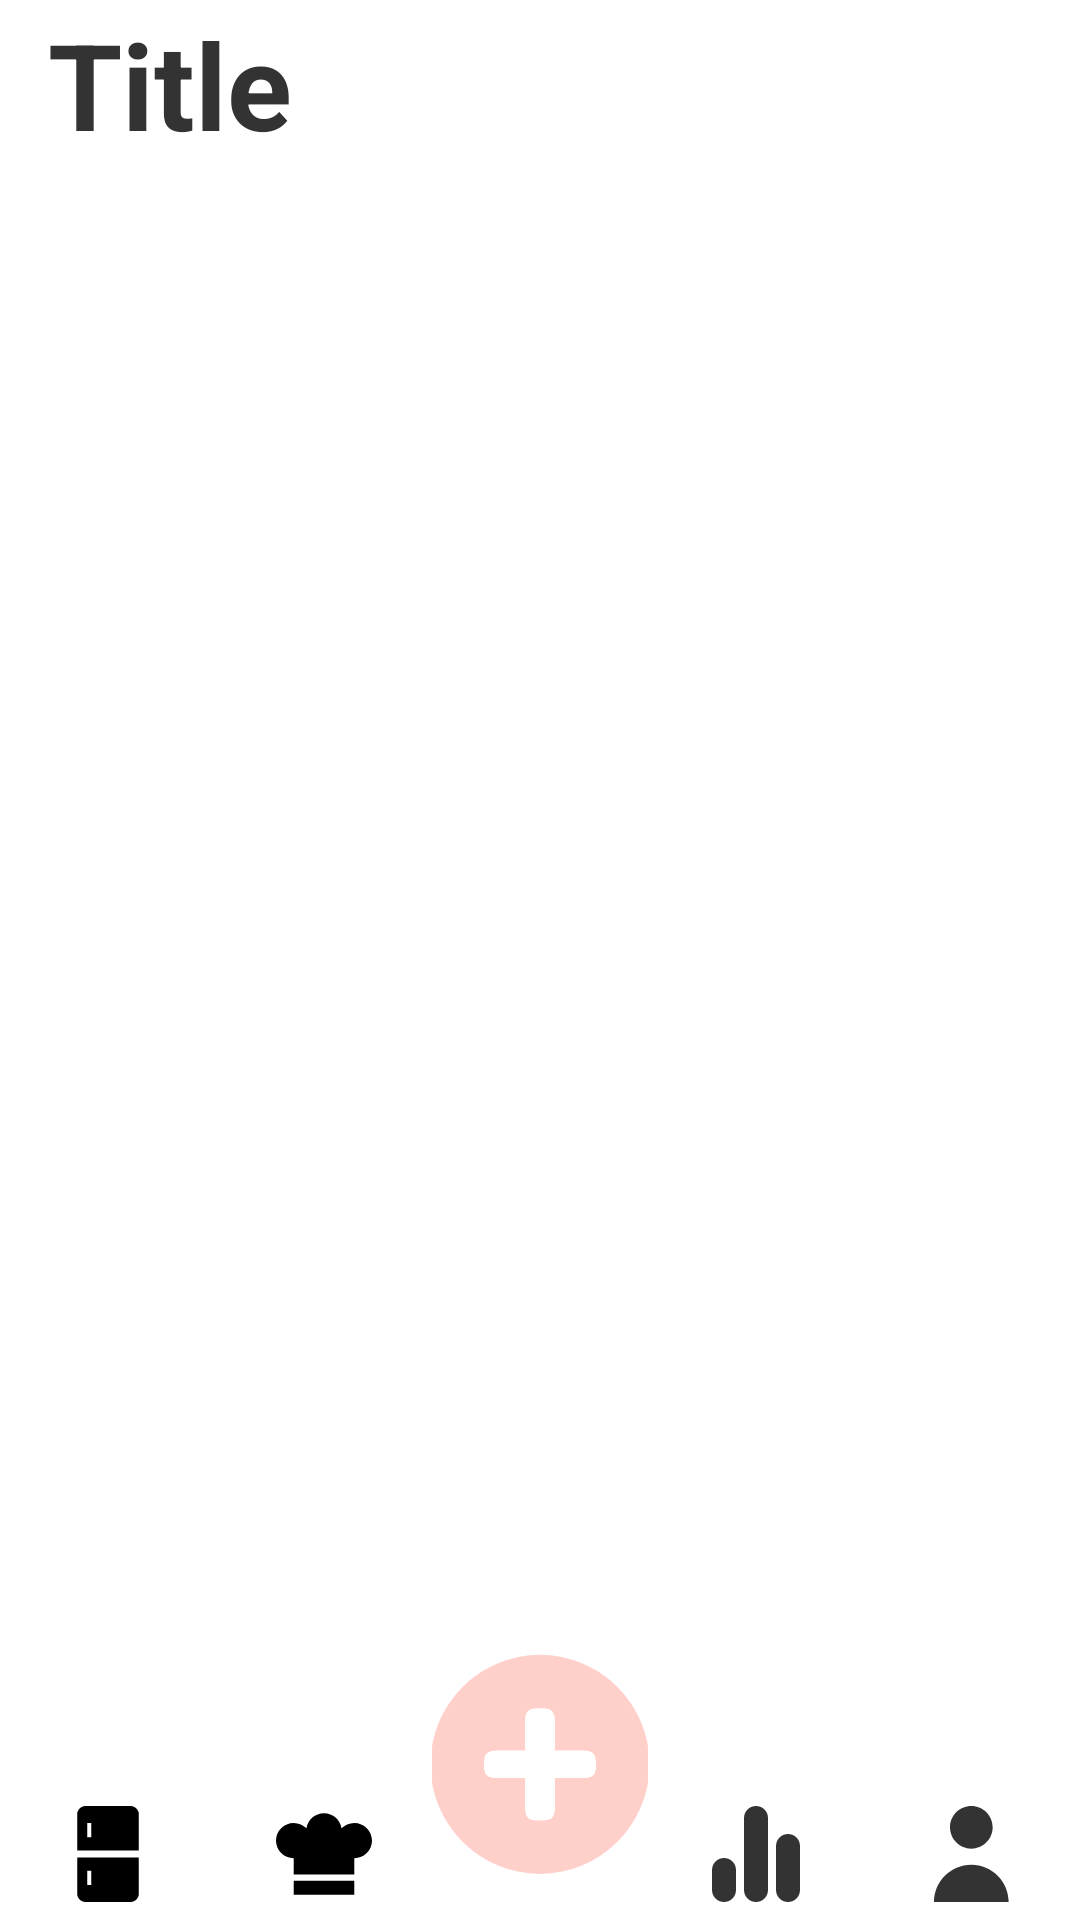

Produce the Android XML layout that renders to this screen, including the resource entries it uses.
<!-- AndroidManifest.xml: activity theme Theme.PantryPlanner.NoActionBar -->
<!-- res/layout/activity_inventory.xml -->
<?xml version="1.0" encoding="utf-8"?>
<androidx.constraintlayout.widget.ConstraintLayout xmlns:android="http://schemas.android.com/apk/res/android"
    xmlns:app="http://schemas.android.com/apk/res-auto"
    xmlns:tools="http://schemas.android.com/tools"
    android:id="@+id/inventoryConstraintLayout"
    android:layout_width="match_parent"
    android:layout_height="match_parent"
    tools:context=".InventoryActivity">

    <include
        android:id="@+id/included_toolbar"
        layout="@layout/fragment_toolbar"
        android:layout_width="match_parent"
        android:layout_height="wrap_content"
        app:layout_constraintTop_toTopOf="parent"
        app:layout_constraintStart_toStartOf="parent"
        app:layout_constraintEnd_toEndOf="parent" />

    <androidx.recyclerview.widget.RecyclerView
        android:id="@+id/rvGroceryTypes"
        android:layout_width="0dp"
        android:layout_height="0dp"
        app:layout_constraintTop_toBottomOf="@+id/included_toolbar"
        app:layout_constraintBottom_toTopOf="@+id/included_bottom_nav"
        app:layout_constraintStart_toStartOf="parent"
        app:layout_constraintEnd_toEndOf="parent"
        android:layout_marginLeft="16dp"/>

    <include
        android:id="@+id/included_bottom_nav"
        layout="@layout/fragment_bottom_menu"
        android:layout_width="match_parent"
        android:layout_height="wrap_content"
        app:layout_constraintBottom_toBottomOf="parent"
        app:layout_constraintStart_toStartOf="parent"
        app:layout_constraintEnd_toEndOf="parent" />

</androidx.constraintlayout.widget.ConstraintLayout>
<!-- res/layout/fragment_toolbar.xml (included above) -->
<?xml version="1.0" encoding="utf-8"?>
<androidx.constraintlayout.widget.ConstraintLayout xmlns:android="http://schemas.android.com/apk/res/android"
    xmlns:tools="http://schemas.android.com/tools"
    android:layout_width="match_parent"
    android:layout_height="match_parent">

    <com.google.android.material.appbar.AppBarLayout
        android:id="@+id/appBarLayout"
        android:layout_width="match_parent"
        android:layout_height="wrap_content"
        android:theme="@style/Theme.PantryPlanner.AppBarOverlay"
        tools:ignore="MissingConstraints">

        <androidx.appcompat.widget.Toolbar
            android:id="@+id/toolbar"
            android:layout_width="match_parent"
            android:layout_height="wrap_content"
            android:background="?attr/colorOnPrimary">

            <TextView
                android:id="@+id/toolbarTitle"
                android:layout_width="wrap_content"
                android:layout_height="match_parent"
                android:gravity="left"
                android:text="Title"
                android:textColor="@color/anthracite"
                android:textSize="40dp"
                android:textStyle="bold" />

        </androidx.appcompat.widget.Toolbar>


    </com.google.android.material.appbar.AppBarLayout>


</androidx.constraintlayout.widget.ConstraintLayout>
<!-- res/layout/fragment_bottom_menu.xml (included above) -->
<?xml version="1.0" encoding="utf-8"?>
<androidx.constraintlayout.widget.ConstraintLayout xmlns:android="http://schemas.android.com/apk/res/android"
    xmlns:app="http://schemas.android.com/apk/res-auto"
    xmlns:tools="http://schemas.android.com/tools"
    android:id="@+id/container"
    android:layout_width="match_parent"
    android:layout_height="wrap_content">

    <LinearLayout
        app:layout_constraintBottom_toBottomOf="parent"
        android:paddingBottom="6dp"
        android:id="@+id/custom_bottom_nav_view"
        android:layout_width="match_parent"
        android:layout_height="wrap_content"
        android:orientation="horizontal"
        android:gravity="bottom"
        tools:ignore="MissingConstraints">


        
        <LinearLayout
            android:id="@+id/custom_nav_inventory"
            android:layout_width="0dp"
            android:layout_height="wrap_content"
            android:layout_weight="1"
            android:gravity="center"
            android:orientation="vertical">

            <ImageView
                android:layout_width="32dp"
                android:layout_height="32dp"
                android:src="@drawable/fridge_filled" />

        </LinearLayout>

        
        <LinearLayout
            android:id="@+id/custom_nav_menu"
            android:layout_width="0dp"
            android:layout_height="wrap_content"
            android:layout_weight="1"
            android:gravity="center"
            android:orientation="vertical">

            <ImageView
                android:layout_width="32dp"
                android:layout_height="32dp"
                android:src="@drawable/chef_filled" />

        </LinearLayout>

        
        <LinearLayout
            android:id="@+id/custom_nav_scan"
            android:layout_width="0dp"
            android:layout_height="wrap_content"
            android:layout_weight="1"
            android:gravity="center"
            android:orientation="vertical">

            <ImageView
                android:layout_width="88dp"
                android:layout_height="88dp"
                android:src="@drawable/scan_button" />

        </LinearLayout>

        
        <LinearLayout
            android:id="@+id/custom_nav_stats"
            android:layout_width="0dp"
            android:layout_height="wrap_content"
            android:layout_weight="1"
            android:gravity="center"
            android:orientation="vertical">

            <ImageView
                android:layout_width="32dp"
                android:layout_height="32dp"
                android:src="@drawable/stats_filled" />



        </LinearLayout>

        
        <LinearLayout
            android:id="@+id/custom_nav_profile"
            android:layout_width="0dp"
            android:layout_height="wrap_content"
            android:layout_weight="1"
            android:gravity="center"
            android:orientation="vertical">

            <ImageView
                android:layout_width="32dp"
                android:layout_height="32dp"
                android:src="@drawable/profile_filled" />

        </LinearLayout>
    </LinearLayout>

</androidx.constraintlayout.widget.ConstraintLayout>
<!-- resources referenced by this layout -->
<resources>
  <color name="anthracite">#333333</color>
  <!-- drawable chef_filled (drawable) -->
  <vector xmlns:android="http://schemas.android.com/apk/res/android"
      android:width="512dp"
      android:height="512dp"
      android:viewportWidth="512"
      android:viewportHeight="512">
    <path
        android:pathData="M94.47,398.64h323.05v75.23h-323.05z"
        android:fillColor="#000000"/>
    <path
        android:pathData="M417.52,90.16c-26.72,0 -50.83,11.11 -68.02,28.95c-6.55,-45.78 -45.91,-80.97 -93.5,-80.97s-86.95,35.19 -93.5,80.97c-17.18,-17.83 -41.3,-28.95 -68.02,-28.95C42.3,90.16 0,132.46 0,184.64c0,52.18 42.3,94.48 94.48,94.48v86.12h323.04v-86.13c52.18,0 94.48,-42.3 94.48,-94.48C512,132.46 469.7,90.16 417.52,90.16z"
        android:fillColor="#000000"/>
  </vector>
  <!-- drawable fridge_filled (drawable) -->
  <vector xmlns:android="http://schemas.android.com/apk/res/android"
      android:width="800dp"
      android:height="800dp"
      android:viewportWidth="512"
      android:viewportHeight="512">
    <path
        android:pathData="M407.36,13.27C399.08,5.03 387.92,0.01 375.33,0H136.68c-12.58,0.01 -23.76,5.03 -32.04,13.27c-8.23,8.28 -13.26,19.46 -13.27,32.03v191.49h329.26V45.3C420.62,32.73 415.6,21.55 407.36,13.27zM166.83,167.12h-21.95V90.29h21.95V167.12z"
        android:fillColor="#000000"/>
    <path
        android:pathData="M91.37,466.69c0.01,12.59 5.04,23.77 13.27,32.04c8.28,8.24 19.46,13.26 32.04,13.27h238.65c12.59,-0.01 23.76,-5.02 32.03,-13.27c8.24,-8.27 13.26,-19.46 13.27,-32.04V275.2H91.37V466.69zM144.88,344.88h21.95v76.83h-21.95V344.88z"
        android:fillColor="#000000"/>
  </vector>
  <!-- drawable profile_filled (drawable) -->
  <vector xmlns:android="http://schemas.android.com/apk/res/android"
      android:width="38dp"
      android:height="48dp"
      android:viewportWidth="38"
      android:viewportHeight="48">
    <path
        android:pathData="M37.333,48C37.333,37.691 28.976,29.333 18.667,29.333C8.357,29.333 0,37.691 0,48M18.667,21.333C12.776,21.333 8,16.558 8,10.667C8,4.776 12.776,0 18.667,0C24.558,0 29.333,4.776 29.333,10.667C29.333,16.558 24.558,21.333 18.667,21.333Z"
        android:fillColor="#333333"/>
  </vector>
  <!-- drawable stats_filled (drawable) -->
  <vector xmlns:android="http://schemas.android.com/apk/res/android"
      android:width="800dp"
      android:height="800dp"
      android:viewportWidth="24"
      android:viewportHeight="24">
    <path
        android:pathData="M4,13C5.657,13 7,14.343 7,16L7,21C7,22.657 5.657,24 4,24C2.343,24 1,22.657 1,21L1,16C1,14.343 2.343,13 4,13zM12,0C13.657,0 15,1.343 15,3L15,21C15,22.657 13.657,24 12,24C10.343,24 9,22.657 9,21L9,3C9,1.343 10.343,0 12,0zM20,7C21.657,7 23,8.343 23,10L23,21C23,22.657 21.657,24 20,24C18.343,24 17,22.657 17,21L17,10C17,8.343 18.343,7 20,7z"
        android:fillColor="#333333"
        android:fillType="evenOdd"/>
  </vector>
  <style name="Theme.PantryPlanner.AppBarOverlay" parent="ThemeOverlay.AppCompat.Dark.ActionBar" />
  <style name="Theme.PantryPlanner.NoActionBar">
          <item name="windowActionBar">false</item>
          <item name="windowNoTitle">true</item>
          <item name="android:windowEnterAnimation">@anim/open_activity</item>
          <item name="android:windowExitAnimation">@anim/close_activity</item>
          <item name="buttonStyle">@null</item>
      </style>
</resources>
